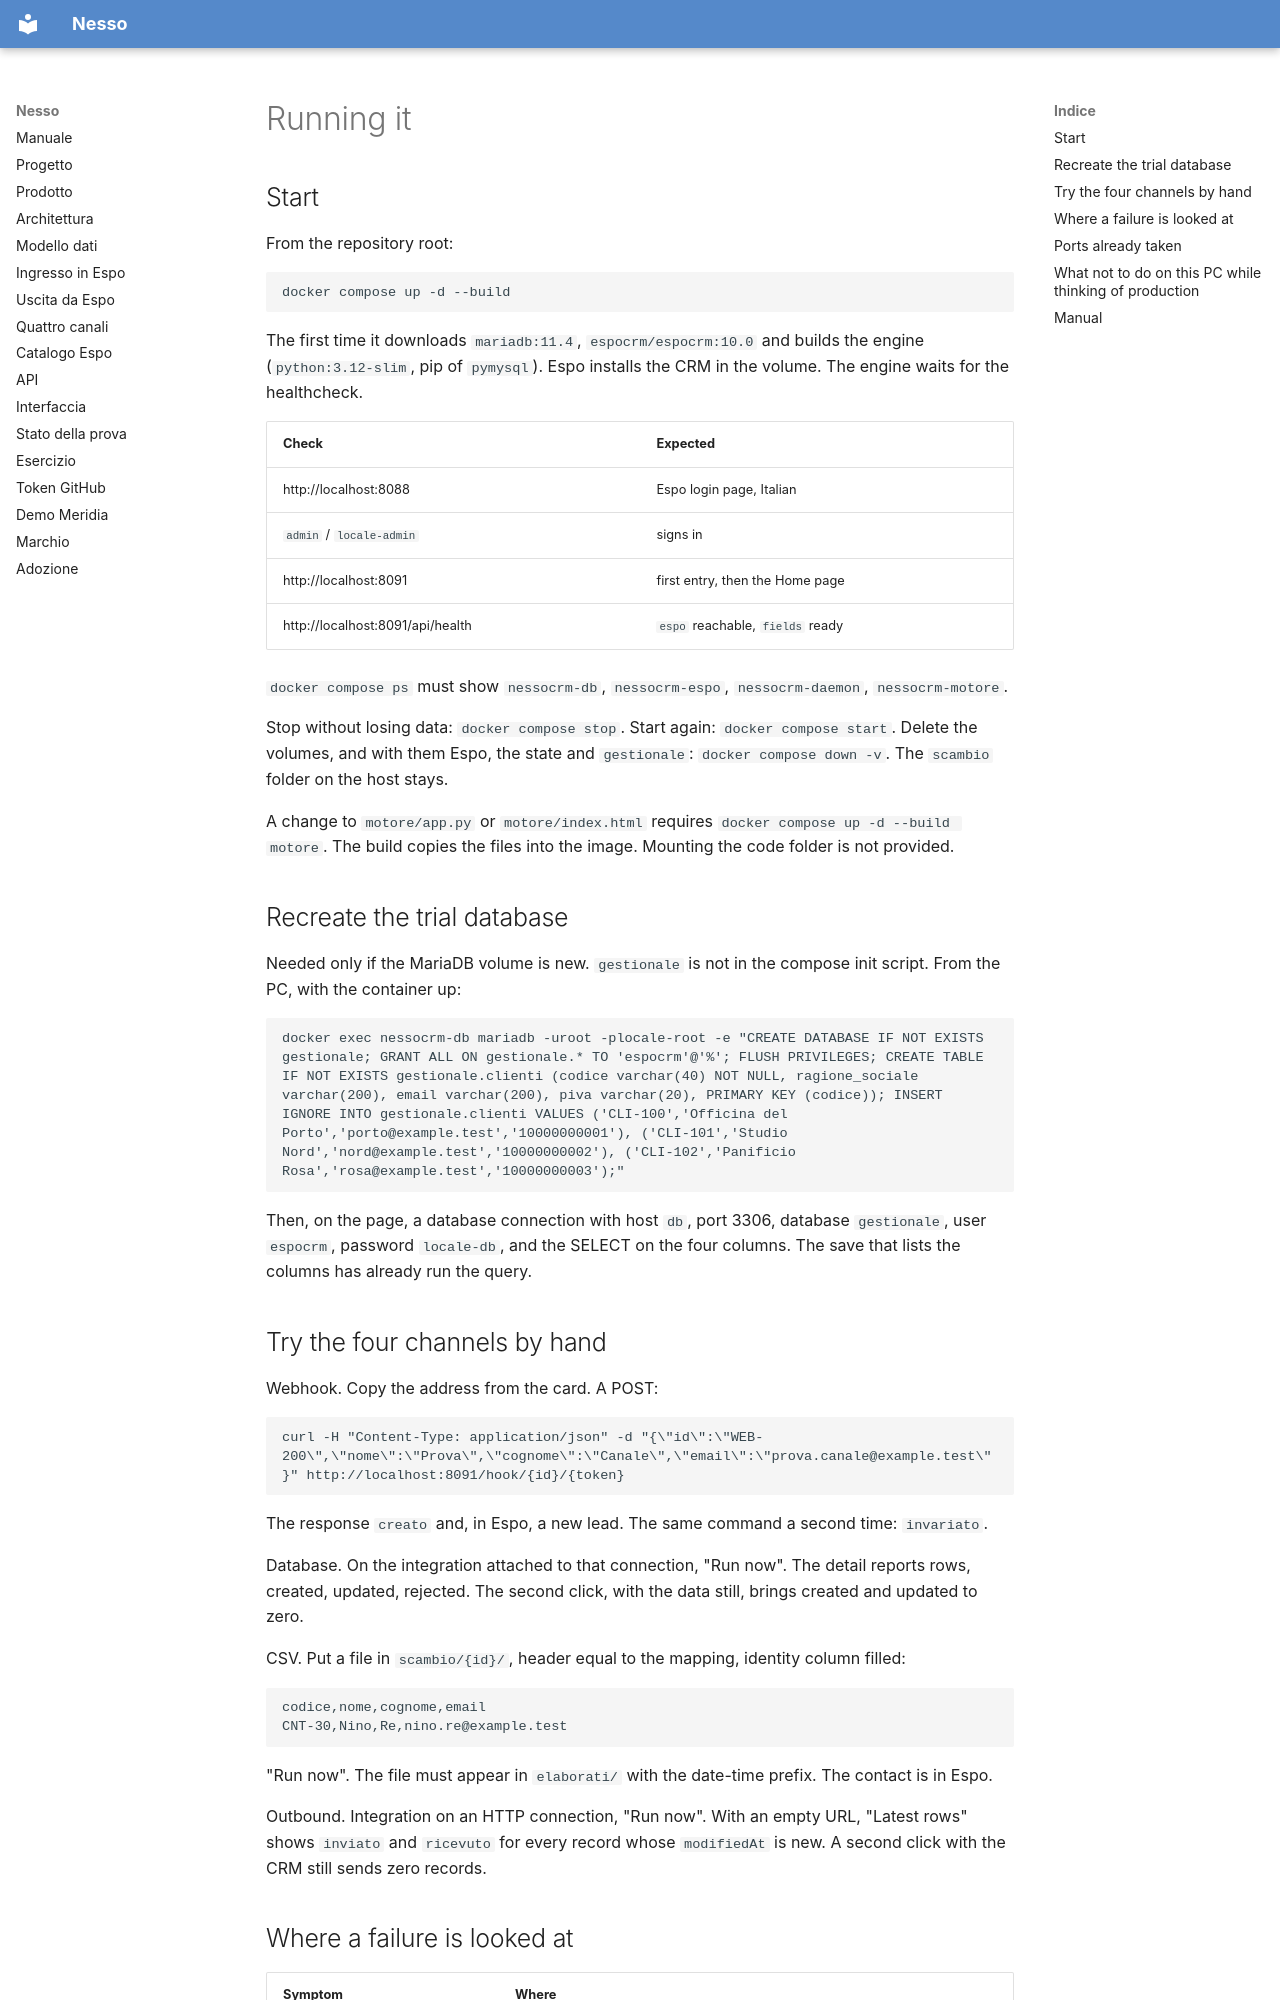

repository: nessocrm/nessocrm · page: en/11-esercizio/index.html · generator: mkdocs

# Running it

## Start

From the repository root:

```text
docker compose up -d --build
```

The first time it downloads `mariadb:11.4`, `espocrm/espocrm:10.0` and builds the engine (`python:3.12-slim`, pip of `pymysql`). Espo installs the CRM in the volume. The engine waits for the healthcheck.

| Check | Expected |
|---|---|
| http://localhost:8088 | Espo login page, Italian |
| `admin` / `locale-admin` | signs in |
| http://localhost:8091 | first entry, then the Home page |
| http://localhost:8091/api/health | `espo` reachable, `fields` ready |

`docker compose ps` must show `nessocrm-db`, `nessocrm-espo`, `nessocrm-daemon`, `nessocrm-motore`.

Stop without losing data: `docker compose stop`. Start again: `docker compose start`. Delete the volumes, and with them Espo, the state and `gestionale`: `docker compose down -v`. The `scambio` folder on the host stays.

A change to `motore/app.py` or `motore/index.html` requires `docker compose up -d --build motore`. The build copies the files into the image. Mounting the code folder is not provided.

## Recreate the trial database

Needed only if the MariaDB volume is new. `gestionale` is not in the compose init script. From the PC, with the container up:

```text
docker exec nessocrm-db mariadb -uroot -plocale-root -e "CREATE DATABASE IF NOT EXISTS gestionale; GRANT ALL ON gestionale.* TO 'espocrm'@'%'; FLUSH PRIVILEGES; CREATE TABLE IF NOT EXISTS gestionale.clienti (codice varchar(40) NOT NULL, ragione_sociale varchar(200), email varchar(200), piva varchar(20), PRIMARY KEY (codice)); INSERT IGNORE INTO gestionale.clienti VALUES ('CLI-100','Officina del Porto','porto@example.test','10000000001'), ('CLI-101','Studio Nord','nord@example.test','10000000002'), ('CLI-102','Panificio Rosa','rosa@example.test','10000000003');"
```

Then, on the page, a database connection with host `db`, port 3306, database `gestionale`, user `espocrm`, password `locale-db`, and the SELECT on the four columns. The save that lists the columns has already run the query.

## Try the four channels by hand

Webhook. Copy the address from the card. A POST:

```text
curl -H "Content-Type: application/json" -d "{\"id\":\"WEB-200\",\"nome\":\"Prova\",\"cognome\":\"Canale\",\"email\":\"prova.canale@example.test\"}" http://localhost:8091/hook/{id}/{token}
```

The response `creato` and, in Espo, a new lead. The same command a second time: `invariato`.

Database. On the integration attached to that connection, "Run now". The detail reports rows, created, updated, rejected. The second click, with the data still, brings created and updated to zero.

CSV. Put a file in `scambio/{id}/`, header equal to the mapping, identity column filled:

```text
codice,nome,cognome,email
CNT-30,Nino,Re,nino.re@example.test
```

"Run now". The file must appear in `elaborati/` with the date-time prefix. The contact is in Espo.

Outbound. Integration on an HTTP connection, "Run now". With an empty URL, "Latest rows" shows `inviato` and `ricevuto` for every record whose `modifiedAt` is new. A second click with the CRM still sends zero records.
